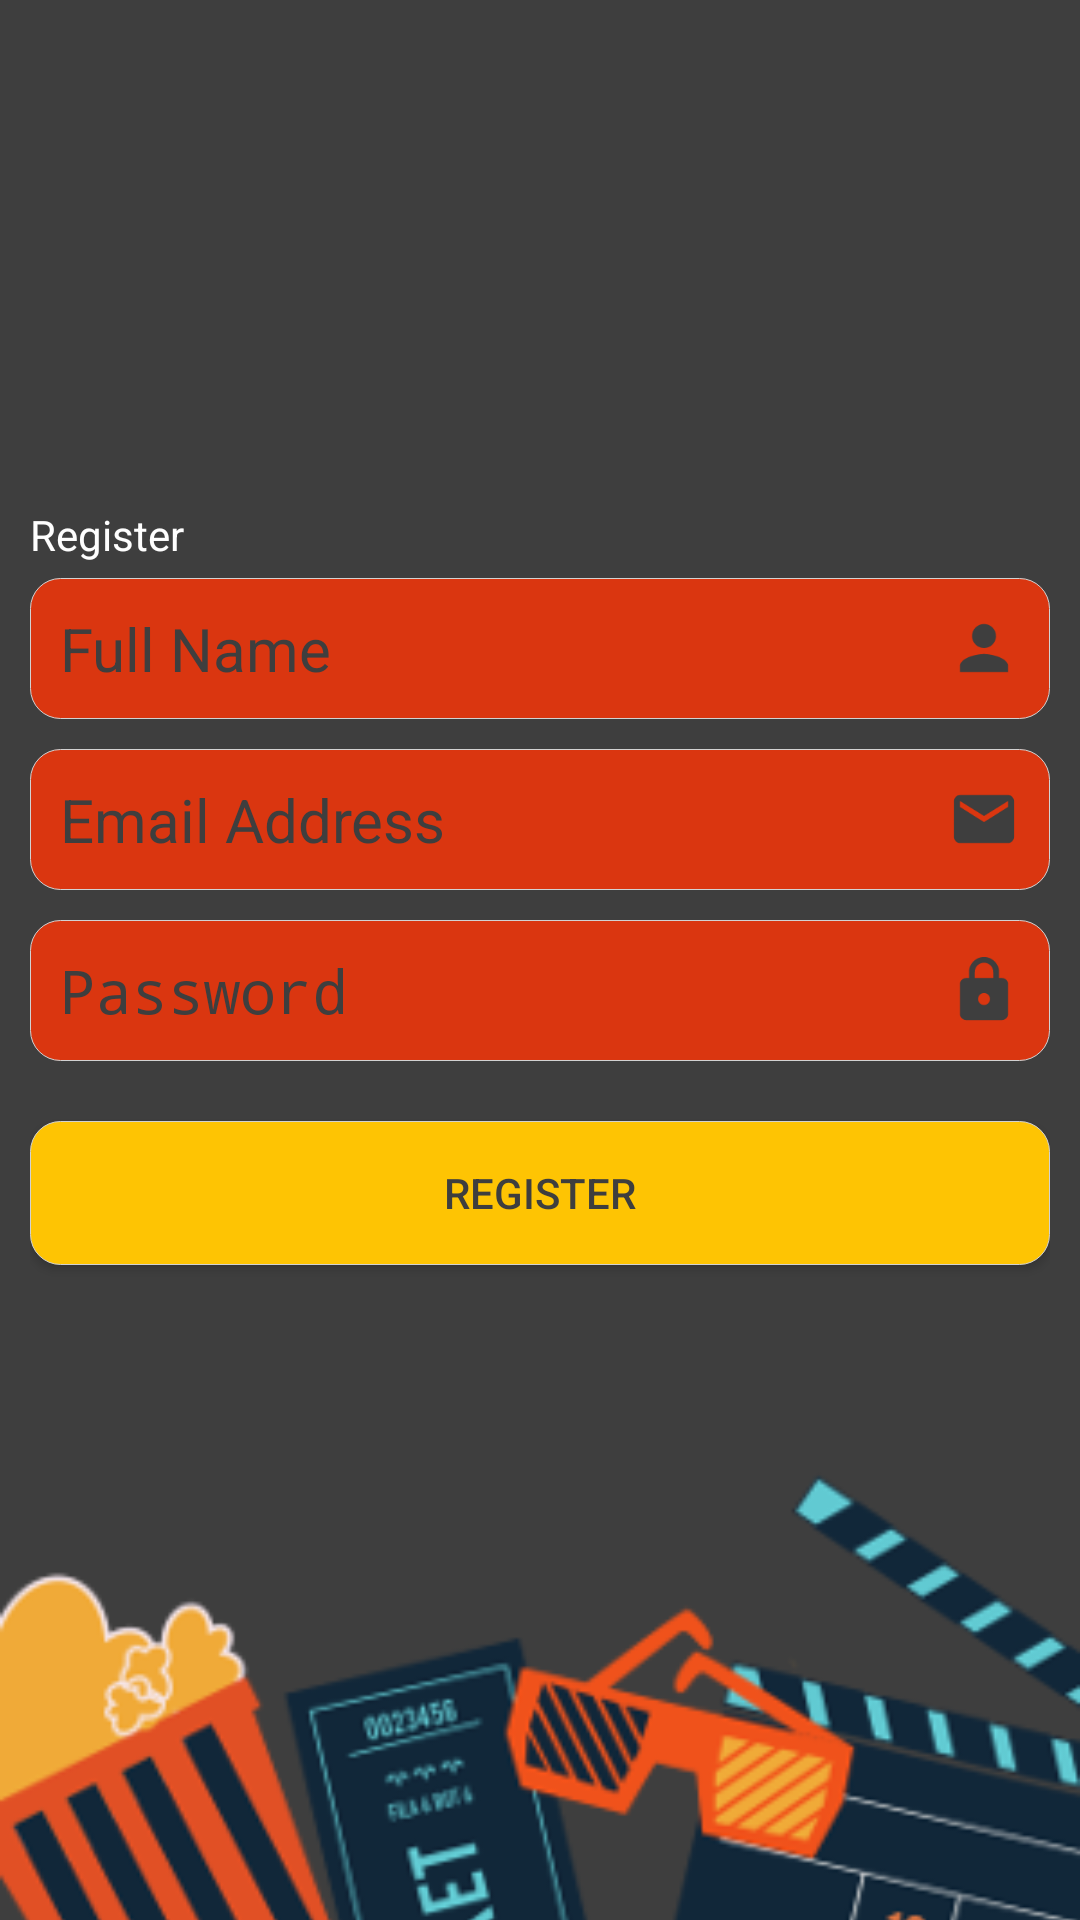

Produce the Android XML layout that renders to this screen, including the resource entries it uses.
<!-- AndroidManifest.xml: activity theme reloTheme -->
<!-- res/layout/activity_register.xml -->
<?xml version="1.0" encoding="utf-8"?>
<RelativeLayout
    xmlns:android="http://schemas.android.com/apk/res/android"
    xmlns:tools="http://schemas.android.com/tools"
    android:layout_width="match_parent"
    android:layout_height="match_parent"
    tools:context="com.example.iak_final.RegisterActivity"
    android:background="@color/background">

    <ImageView
        style="@style/matchwrap"
        android:src="@drawable/login"
        android:scaleType="centerCrop"
        android:clickable="false"
        android:layout_alignParentBottom="true"/>

    <LinearLayout
        style="@style/matchmatch"
        android:layout_marginTop="-50dp"
        android:orientation="vertical"
        android:padding="10dp"
        android:gravity="center_vertical">
        <TextView
             style="@style/matchwrap"
            android:text="Register"
            android:textColor="@color/textDetail"
            android:layout_marginBottom="5dp"/>
        <EditText
            android:id="@+id/etName"
            style="@style/matchwrap"
            android:hint="@string/full_name"
            android:textSize="20sp"
            android:textColor="@color/background"
            android:textColorHint="@color/background"
            android:background="@drawable/edittext"
            android:drawableRight="@drawable/person"
            android:padding="10dp"
            />

        <EditText
            android:id="@+id/etEmail"
            style="@style/matchwrap"
            android:inputType="textEmailAddress"
            android:hint="@string/email_address"
            android:textSize="20sp"
            android:textColor="@color/background"
            android:textColorHint="@color/background"
            android:background="@drawable/edittext"
            android:drawableRight="@drawable/email"
            android:padding="10dp"
            android:layout_marginTop="10dp"
            android:layout_marginBottom="10dp"/>

        <EditText
            android:id="@+id/etPassword"
            style="@style/matchwrap"
            android:padding="10dp"
            android:textSize="20sp"
            android:textColor="@color/background"
            android:textColorHint="@color/background"
            android:background="@drawable/edittext"
            android:drawableRight="@drawable/lock"
            android:inputType="textPassword"
            android:hint="@string/password"
            android:layout_marginBottom="20dp"/>

        <Button
            android:id="@+id/btnRegister"
            style="@style/matchwrap"
            android:text="@string/register"

            android:textColor="@color/background"
            android:background="@drawable/button"/>

    </LinearLayout>

</RelativeLayout>
<!-- resources referenced by this layout -->
<resources>
  <color name="background">#3e3e3e</color>
  <color name="textDetail">#FEFEFE</color>
  <!-- drawable button (drawable) -->
  <?xml version="1.0" encoding="utf-8"?>
  <shape xmlns:android="http://schemas.android.com/apk/res/android"
      android:shape="rectangle">
      <solid android:color="@color/textPrimary"/>
      <stroke
          android:width=".05dp"
          android:color="#d2d2d2" />
      <corners
          android:topLeftRadius="10dp"
          android:topRightRadius="10dp"
          android:bottomLeftRadius="10dp"
          android:bottomRightRadius="10dp"/>
  </shape>
  <!-- drawable edittext (drawable) -->
  <?xml version="1.0" encoding="utf-8"?>
  <shape xmlns:android="http://schemas.android.com/apk/res/android"
      android:shape="rectangle">
      <solid android:color="@color/colorAccent"/>
      <stroke
          android:width=".05dp"
          android:color="#d2d2d2" />
      <corners
          android:topLeftRadius="10dp"
          android:topRightRadius="10dp"
          android:bottomLeftRadius="10dp"
          android:bottomRightRadius="10dp"/>
  </shape>
  <!-- drawable email (drawable) -->
  <vector xmlns:android="http://schemas.android.com/apk/res/android"
          android:width="24dp"
          android:height="24dp"
          android:viewportWidth="24.0"
          android:viewportHeight="24.0">
      <path
          android:fillColor="@color/background"
          android:pathData="M20,4L4,4c-1.1,0 -1.99,0.9 -1.99,2L2,18c0,1.1 0.9,2 2,2h16c1.1,0 2,-0.9 2,-2L22,6c0,-1.1 -0.9,-2 -2,-2zM20,8l-8,5 -8,-5L4,6l8,5 8,-5v2z"/>
  </vector>
  <!-- drawable lock (drawable) -->
  <vector xmlns:android="http://schemas.android.com/apk/res/android"
          android:width="24dp"
          android:height="24dp"
          android:viewportWidth="24.0"
          android:viewportHeight="24.0">
      <path
          android:fillColor="@color/background"
          android:pathData="M18,8h-1L17,6c0,-2.76 -2.24,-5 -5,-5S7,3.24 7,6v2L6,8c-1.1,0 -2,0.9 -2,2v10c0,1.1 0.9,2 2,2h12c1.1,0 2,-0.9 2,-2L20,10c0,-1.1 -0.9,-2 -2,-2zM12,17c-1.1,0 -2,-0.9 -2,-2s0.9,-2 2,-2 2,0.9 2,2 -0.9,2 -2,2zM15.1,8L8.9,8L8.9,6c0,-1.71 1.39,-3.1 3.1,-3.1 1.71,0 3.1,1.39 3.1,3.1v2z"/>
  </vector>
  <!-- drawable login: png bitmap (drawable, 42026 bytes) -->
  <!-- drawable person (drawable) -->
  <vector xmlns:android="http://schemas.android.com/apk/res/android"
          android:width="24dp"
          android:height="24dp"
          android:viewportWidth="24.0"
          android:viewportHeight="24.0">
      <path
          android:fillColor="@color/background"
          android:pathData="M12,12c2.21,0 4,-1.79 4,-4s-1.79,-4 -4,-4 -4,1.79 -4,4 1.79,4 4,4zM12,14c-2.67,0 -8,1.34 -8,4v2h16v-2c0,-2.66 -5.33,-4 -8,-4z"/>
  </vector>
  <string name="email_address">Email Address</string>
  <string name="full_name">   Full Name</string>
  <string name="password">Password</string>
  <string name="register">register</string>
  <style name="matchmatch">
          <item name="android:layout_width">match_parent</item>
          <item name="android:layout_height">match_parent</item>
      </style>
  <style name="matchwrap">
          <item name="android:layout_width">match_parent</item>
          <item name="android:layout_height">wrap_content</item>
      </style>
  <style name="reloTheme" parent="Theme.AppCompat.Light.NoActionBar">
          
          <item name="colorPrimary">@color/colorPrimary</item>
          <item name="colorPrimaryDark">@color/colorPrimaryDark</item>
          <item name="colorAccent">@color/colorAccent</item>
      </style>
  <color name="textPrimary">#FEC403</color>
  <color name="colorAccent">#DA3610</color>
  <color name="colorPrimary">#212122</color>
  <color name="colorPrimaryDark">#3e3e3e</color>
</resources>
